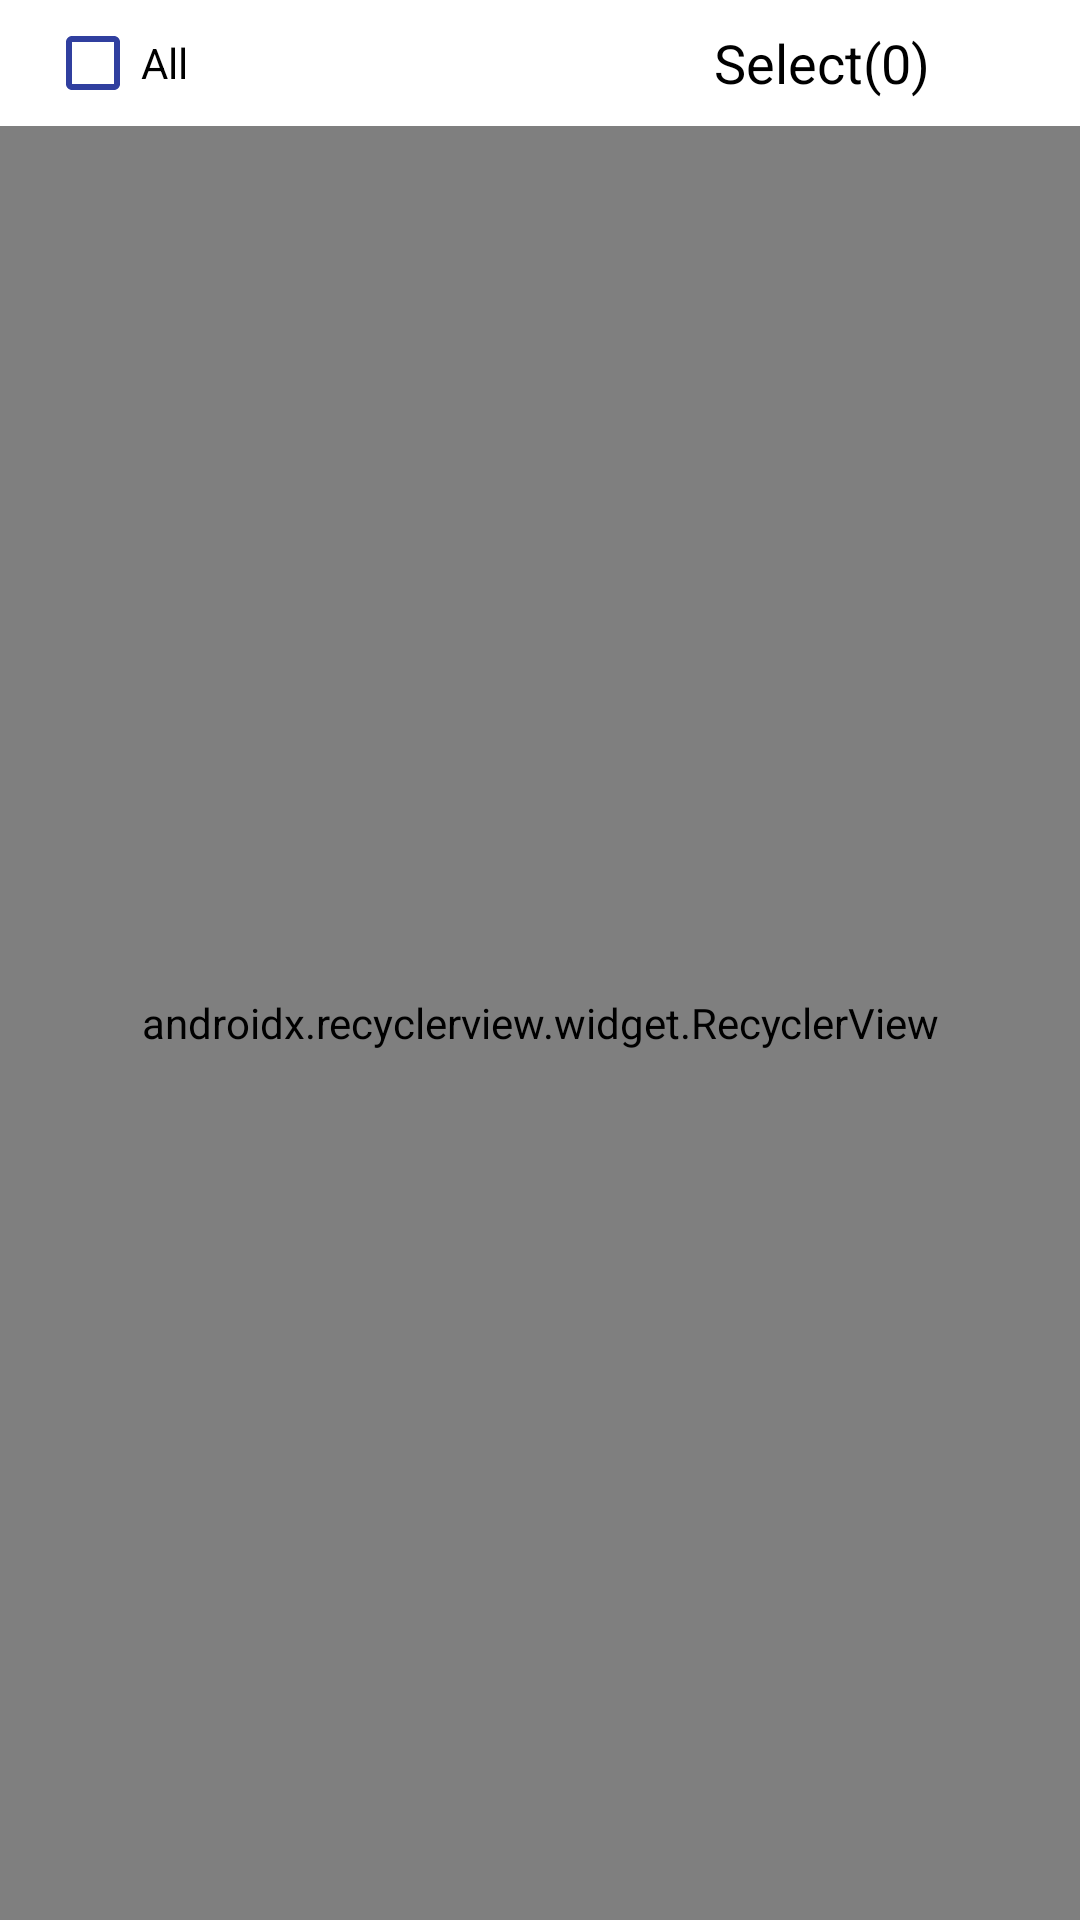

Android layout source for this screen:
<!-- AndroidManifest.xml: application theme AppTheme -->
<!-- res/layout/activity_word_list.xml -->
<?xml version="1.0" encoding="utf-8"?>
<RelativeLayout xmlns:android="http://schemas.android.com/apk/res/android"
    xmlns:app="http://schemas.android.com/apk/res-auto"
    xmlns:tools="http://schemas.android.com/tools"
    android:layout_width="match_parent"
    android:layout_height="match_parent">

    <TextView
        android:id="@+id/txtEmpty"
        style="@style/TextStyle"
        android:layout_centerInParent="true"
        android:text="@string/empty"
        android:textColor="@android:color/darker_gray"
        android:textSize="40dp"
        android:visibility="gone" />

    <LinearLayout
        android:layout_width="match_parent"
        android:layout_height="match_parent"
        android:orientation="vertical">

        <RelativeLayout
            android:id="@+id/rlDelete"
            android:layout_width="match_parent"
            android:layout_height="wrap_content"
            android:padding="@dimen/item_margin_padding_small">

            <ImageButton
                android:id="@+id/imgBtnCancel"
                style="@style/ImageButton"
                android:layout_width="wrap_content"
                android:layout_height="wrap_content"
                android:layout_alignParentEnd="true"
                android:onClick="buttonClick"
                android:padding="@dimen/item_margin_padding_normal"
                android:src="@drawable/ic_close_black_24dp" />

            <ImageButton
                android:id="@+id/imgBtnDelete"
                style="@style/ImageButton"
                android:layout_width="wrap_content"
                android:layout_height="wrap_content"
                android:layout_toStartOf="@+id/imgBtnCancel"
                android:onClick="buttonClick"
                android:padding="@dimen/item_margin_padding_normal"
                android:src="@drawable/ic_delete_black_24dp" />

            <TextView
                android:id="@+id/txtSelectCount"
                style="@style/TextStyle.Primary"
                android:layout_centerVertical="true"
                android:layout_marginEnd="@dimen/item_margin_padding_small"
                android:layout_toStartOf="@+id/imgBtnDelete"
                android:text="Select(0)" />

            <android.support.v7.widget.AppCompatCheckBox
                android:id="@+id/checkboxAll"
                android:layout_width="wrap_content"
                android:layout_height="wrap_content"
                android:layout_centerVertical="true"
                android:layout_marginStart="@dimen/item_margin_padding_normal"
                android:onClick="buttonClick"
                android:text="@string/all"
                android:theme="@style/checkBoxComponent" />


        </RelativeLayout>

        <android.support.v7.widget.RecyclerView
            android:id="@+id/recyclerViewWord"
            android:layout_width="match_parent"
            android:layout_height="match_parent"
            android:orientation="vertical"
            android:overScrollMode="ifContentScrolls"
            android:scrollbars="vertical"
            app:layoutManager="android.support.v7.widget.LinearLayoutManager"
            tools:listitem="@layout/word_item" />
    </LinearLayout>
</RelativeLayout>
<!-- res/layout/word_item.xml (included above) -->
<?xml version="1.0" encoding="utf-8"?>
<LinearLayout xmlns:android="http://schemas.android.com/apk/res/android"
    android:layout_width="match_parent"
    android:layout_height="wrap_content"
    android:clickable="true"
    android:focusable="true"
    android:foreground="?attr/selectableItemBackground"
    android:orientation="vertical">

    <LinearLayout
        android:layout_width="match_parent"
        android:layout_height="wrap_content"
        android:orientation="horizontal"
        android:padding="@dimen/item_margin_padding_normal">

        <TextView
            android:id="@+id/txtWord"
            android:layout_width="0dp"
            android:layout_height="wrap_content"
            android:layout_weight="1"
            android:text="Word"
            android:textColor="@android:color/black"
            android:textSize="@dimen/text_size_normal" />

        <TextView
            android:id="@+id/txtNumber"
            android:layout_width="wrap_content"
            android:layout_height="wrap_content"
            android:text="1"
            android:textColor="@android:color/black"
            android:textSize="@dimen/text_size_normal" />

    </LinearLayout>

    <View
        android:layout_width="match_parent"
        android:layout_height="1dp"
        android:layout_marginEnd="2dp"
        android:layout_marginStart="@dimen/item_margin_padding_large"
        android:background="@android:color/darker_gray" />

</LinearLayout>
<!-- resources referenced by this layout -->
<resources>
  <dimen name="item_margin_padding_large">15dp</dimen>
  <dimen name="item_margin_padding_normal">10dp</dimen>
  <dimen name="item_margin_padding_small">5dp</dimen>
  <dimen name="text_size_normal">15sp</dimen>
  <string name="all">All</string>
  <string name="empty">Empty</string>
  <style name="ImageButton" parent="Widget.AppCompat.ImageButton">
          <item name="android:background">@android:color/transparent</item>
          <item name="android:foreground">?actionBarItemBackground</item>
      </style>
  <style name="TextStyle" parent="android:Widget.TextView">
          <item name="android:textColor">@android:color/black</item>
          <item name="android:layout_height">wrap_content</item>
          <item name="android:layout_width">wrap_content</item>
          <item name="android:textAllCaps">false</item>
          <item name="android:textSize">@dimen/text_size_normal</item>
      </style>
  <style name="TextStyle.Primary" parent="TextStyle">
          <item name="android:textSize">@dimen/text_size_large</item>
      </style>
  <style name="checkBoxComponent" parent="AppTheme">
          
          <item name="colorAccent">@color/colorAccent</item>
          
          <item name="android:textColorSecondary">@color/colorPrimaryDark</item>
      </style>
  <style name="AppTheme" parent="Theme.AppCompat.Light.NoActionBar">
          --&gt;
          <item name="colorPrimary">@color/colorPrimary</item>
          <item name="colorPrimaryDark">@color/colorPrimaryDark</item>
          <item name="colorAccent">@color/colorAccent</item>
  
          
          <item name="android:windowBackground">@android:color/white</item>
      </style>
  <dimen name="text_size_large">18sp</dimen>
  <color name="colorAccent">#FF1744</color>
  <color name="colorPrimaryDark">#303F9F</color>
  <color name="colorPrimary">#3F51B5</color>
</resources>
